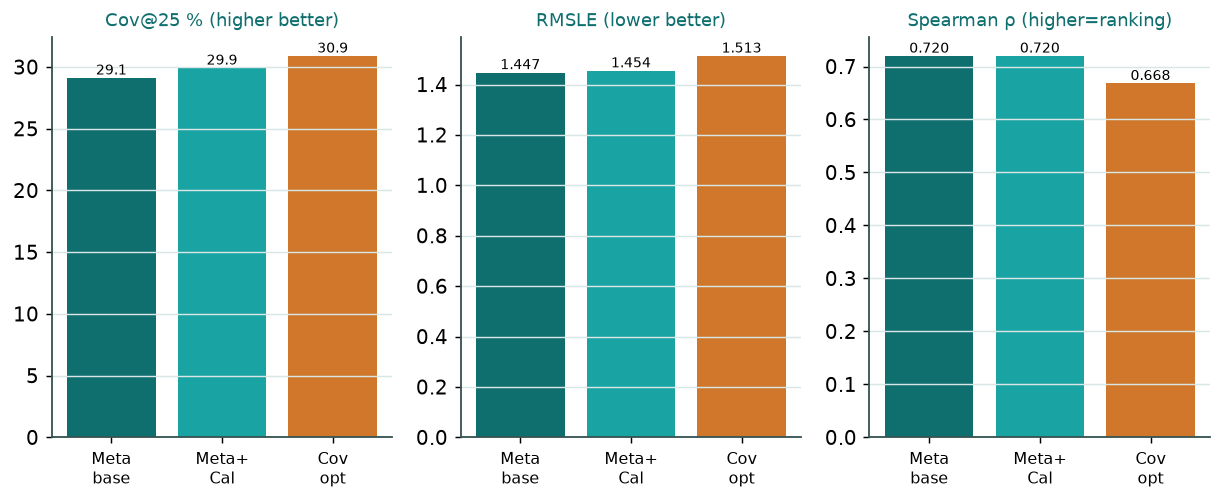

Source data for this figure (header and first rows):
model, cov25, rmsle, spearman
Meta-base (M5, uncal.), 29.11, 1.447, 0.7196
Meta+Cal (isotonic), 29.92, 1.454, 0.7198
Coverage-opt (Task2), 30.89, 1.513, 0.668
